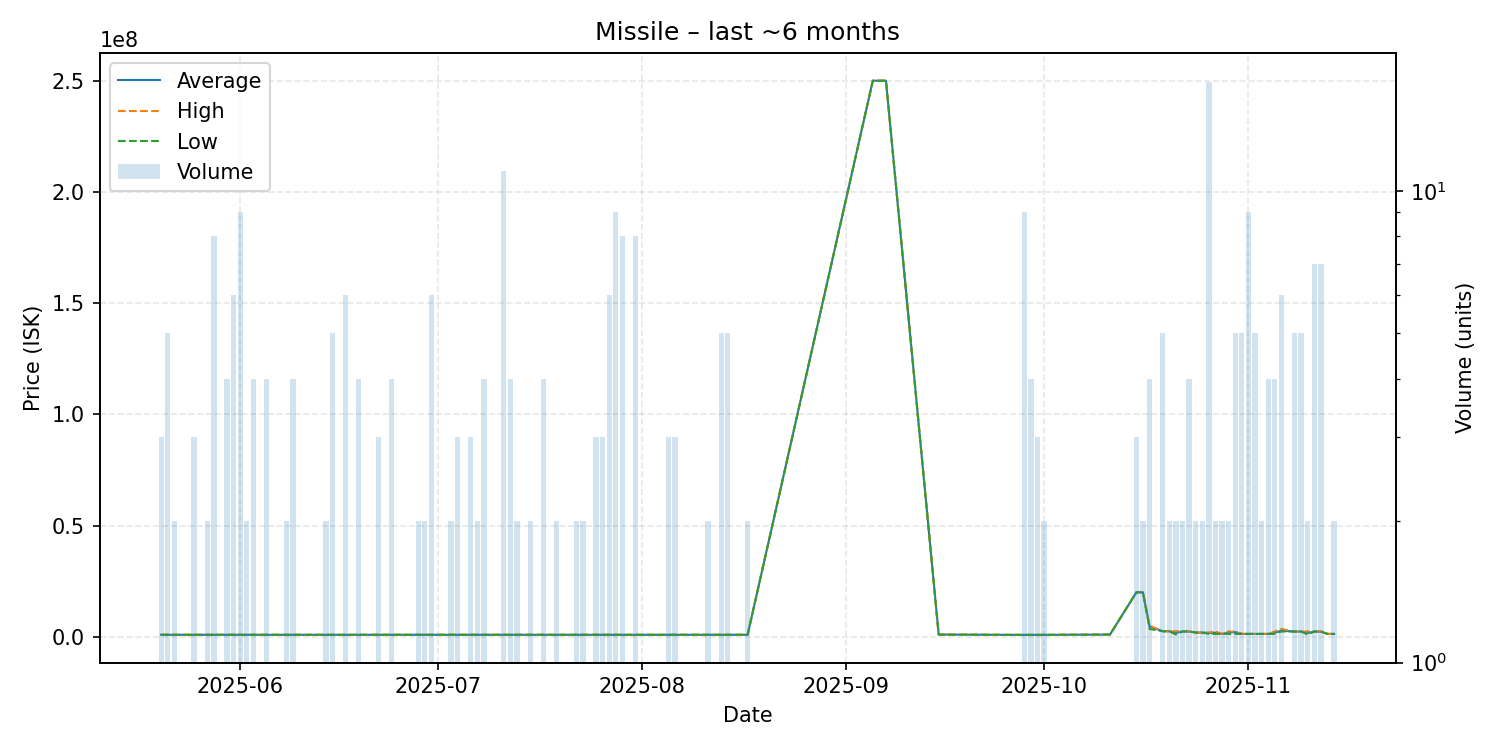

Source data for this figure (header and first rows):
date, average, highest, lowest, order_count, volume
2025-05-20, 899667, 899700, 899600, 3, 3
2025-05-21, 899740, 899800, 899700, 4, 5
2025-05-22, 899700, 899700, 899700, 2, 2
2025-05-23, 899600, 899600, 899600, 1, 1
2025-05-25, 899600, 899600, 899600, 2, 3
2025-05-27, 898950, 899500, 898400, 2, 2
2025-05-28, 899512, 899600, 898500, 4, 8
2025-05-30, 899700, 899700, 899700, 4, 4
2025-05-31, 899833, 899900, 899800, 4, 6
2025-06-01, 894900, 899500, 878450, 5, 9
2025-06-02, 899900, 899900, 899900, 2, 2
2025-06-03, 899925, 900000, 899900, 2, 4
2025-06-04, 900000, 900000, 900000, 1, 1
2025-06-05, 899475, 899900, 898200, 4, 4
2025-06-06, 890000, 890000, 890000, 1, 1
2025-06-07, 889000, 889000, 889000, 1, 1
2025-06-08, 889000, 889000, 889000, 2, 2
2025-06-09, 889000, 889500, 888500, 4, 4
2025-06-10, 889000, 889000, 889000, 1, 1
2025-06-11, 889000, 889000, 889000, 1, 1
2025-06-12, 890000, 890000, 890000, 1, 1
2025-06-14, 890000, 890000, 890000, 2, 2
2025-06-15, 892000, 900000, 890000, 2, 5
2025-06-16, 900000, 900000, 900000, 1, 1
2025-06-17, 890000, 890000, 890000, 2, 6
2025-06-18, 890000, 890000, 890000, 1, 1
2025-06-19, 892250, 899000, 890000, 4, 4
2025-06-20, 899000, 899000, 899000, 1, 1
2025-06-21, 899000, 899000, 899000, 1, 1
2025-06-22, 899000, 899000, 899000, 3, 3
2025-06-23, 899000, 899000, 899000, 1, 1
2025-06-24, 899250, 900000, 899000, 4, 4
2025-06-25, 900000, 900000, 900000, 1, 1
2025-06-26, 900000, 900000, 900000, 1, 1
2025-06-27, 900000, 900000, 900000, 1, 1
2025-06-28, 899400, 899400, 899400, 2, 2
2025-06-29, 899400, 899400, 899400, 2, 2
2025-06-30, 899400, 899400, 899400, 6, 6
2025-07-03, 899400, 899400, 899400, 2, 2
2025-07-04, 899400, 899400, 899400, 3, 3
2025-07-06, 899300, 899300, 899300, 2, 3
2025-07-07, 899300, 899300, 899300, 2, 2
2025-07-08, 899300, 899300, 899300, 4, 4
2025-07-10, 899000, 899000, 899000, 1, 1
2025-07-11, 899191, 899300, 899000, 2, 11
2025-07-12, 899300, 899300, 899300, 4, 4
2025-07-13, 899300, 899300, 899300, 2, 2
2025-07-15, 898000, 898000, 898000, 2, 2
2025-07-16, 898000, 898000, 898000, 1, 1
2025-07-17, 898000, 898000, 898000, 3, 4
2025-07-19, 898000, 898000, 898000, 2, 2
2025-07-20, 898000, 898000, 898000, 1, 1
2025-07-21, 898000, 898000, 898000, 1, 1
2025-07-22, 898000, 898000, 898000, 2, 2
2025-07-23, 898000, 898000, 898000, 2, 2
2025-07-25, 898000, 898000, 898000, 2, 3
2025-07-26, 898000, 898000, 898000, 3, 3
2025-07-27, 898000, 898000, 898000, 5, 6
2025-07-28, 898867, 899300, 898000, 5, 9
2025-07-29, 890000, 890000, 890000, 3, 8
... 52 more rows
